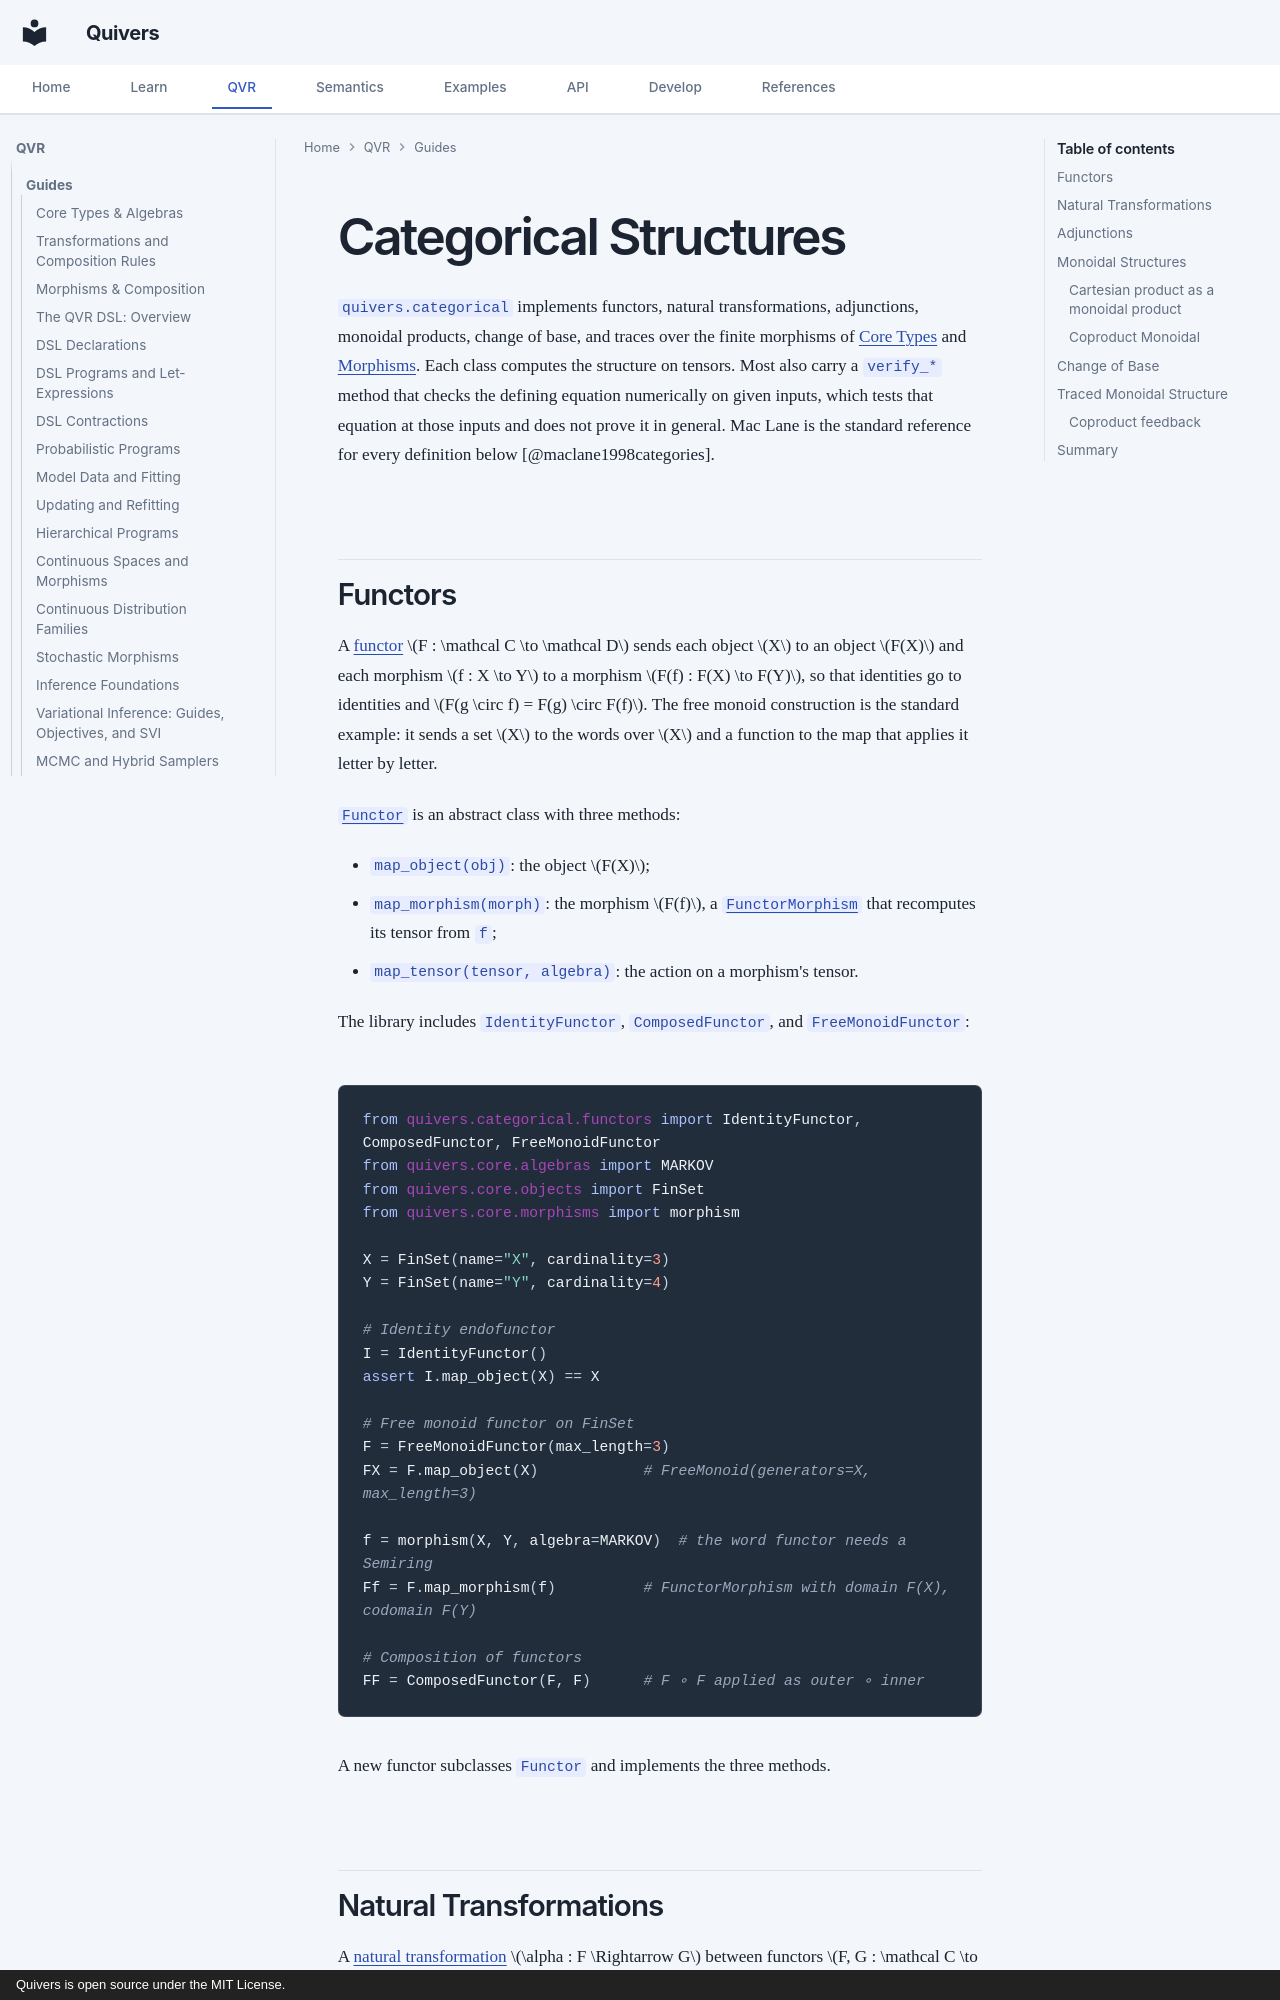

repository: quivers-dev/quivers · page: guides/categorical/index.html · generator: mkdocs · copyright: Quivers is open source under the MIT License.

# Categorical Structures

`quivers.categorical` implements functors, natural transformations, adjunctions,
monoidal products, change of base, and traces over the finite morphisms of
[Core Types](core.md) and [Morphisms](morphisms.md). Each class computes the
structure on tensors. Most also carry a `verify_*` method that checks the defining
equation numerically on given inputs, which tests that equation at those inputs and
does not prove it in general. Mac Lane is the standard reference for every definition
below [@maclane1998categories].

## Functors

A [functor](https://ncatlab.org/nlab/show/functor) $F : \mathcal C \to \mathcal D$
sends each object $X$ to an object $F(X)$ and each morphism $f : X \to Y$ to a
morphism $F(f) : F(X) \to F(Y)$, so that identities go to identities and
$F(g \circ f) = F(g) \circ F(f)$. The free monoid construction is the standard
example: it sends a set $X$ to the words over $X$ and a function to the map that
applies it letter by letter.

[`Functor`](../api/categorical/functors.md) is an abstract class with three methods:

- `map_object(obj)`: the object $F(X)$;
- `map_morphism(morph)`: the morphism $F(f)$, a
  [`FunctorMorphism`](../api/core/morphisms.md) that recomputes its tensor from `f`;
- `map_tensor(tensor, algebra)`: the action on a morphism's tensor.

The library includes `IdentityFunctor`, `ComposedFunctor`, and `FreeMonoidFunctor`:

<!-- python: skip -->
```python
from quivers.categorical.functors import IdentityFunctor, ComposedFunctor, FreeMonoidFunctor
from quivers.core.algebras import MARKOV
from quivers.core.objects import FinSet
from quivers.core.morphisms import morphism

X = FinSet(name="X", cardinality=3)
Y = FinSet(name="Y", cardinality=4)

# Identity endofunctor
I = IdentityFunctor()
assert I.map_object(X) == X

# Free monoid functor on FinSet
F = FreeMonoidFunctor(max_length=3)
FX = F.map_object(X)            # FreeMonoid(generators=X, max_length=3)

f = morphism(X, Y, algebra=MARKOV)  # the word functor needs a Semiring
Ff = F.map_morphism(f)          # FunctorMorphism with domain F(X), codomain F(Y)

# Composition of functors
FF = ComposedFunctor(F, F)      # F ∘ F applied as outer ∘ inner
```

A new functor subclasses `Functor` and implements the three methods.
